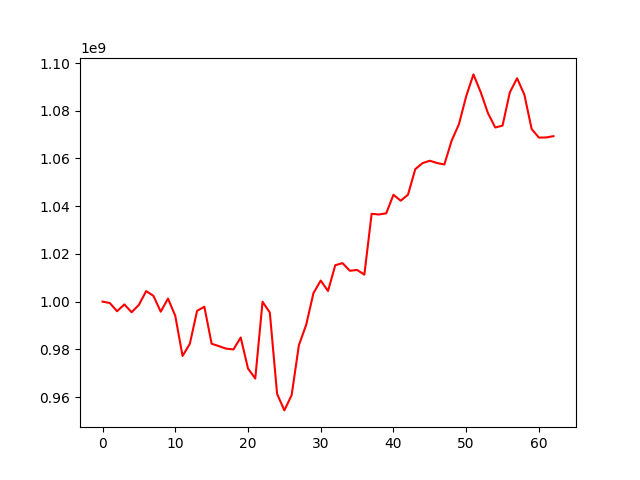

Values plotted in this chart, from the file beside it:
, 0
0, 1000000000
1, 999415091
2, 995956401
3, 998827720
4, 995536034
5, 998633250
6, 1004424315
7, 1002395904
8, 995769669
9, 1001265952
10, 994043180
11, 977214649
12, 982287181
13, 996138096
14, 997833496
15, 982334683
16, 981330200
17, 980272319
18, 979952115
19, 984950716
20, 971951450
21, 967756071
22, 999928496
23, 995422587
24, 961317500
25, 954390100
26, 960782130
27, 981756536
28, 990264122
29, 1003561519
30, 1008823670
31, 1004440634
32, 1015258352
33, 1016127084
34, 1012927857
35, 1013271378
36, 1011316874
37, 1036821914
38, 1036527625
39, 1036993630
40, 1044791798
41, 1042300907
42, 1044829314
43, 1055530163
44, 1058061456
45, 1059063302
46, 1058093590
47, 1057488794
48, 1067461375
49, 1074336186
50, 1086079104
51, 1095257291
52, 1087784409
53, 1078957480
54, 1073000736
55, 1073788660
56, 1087709148
57, 1093637595
58, 1086774741
59, 1072373588
... 3 more rows
